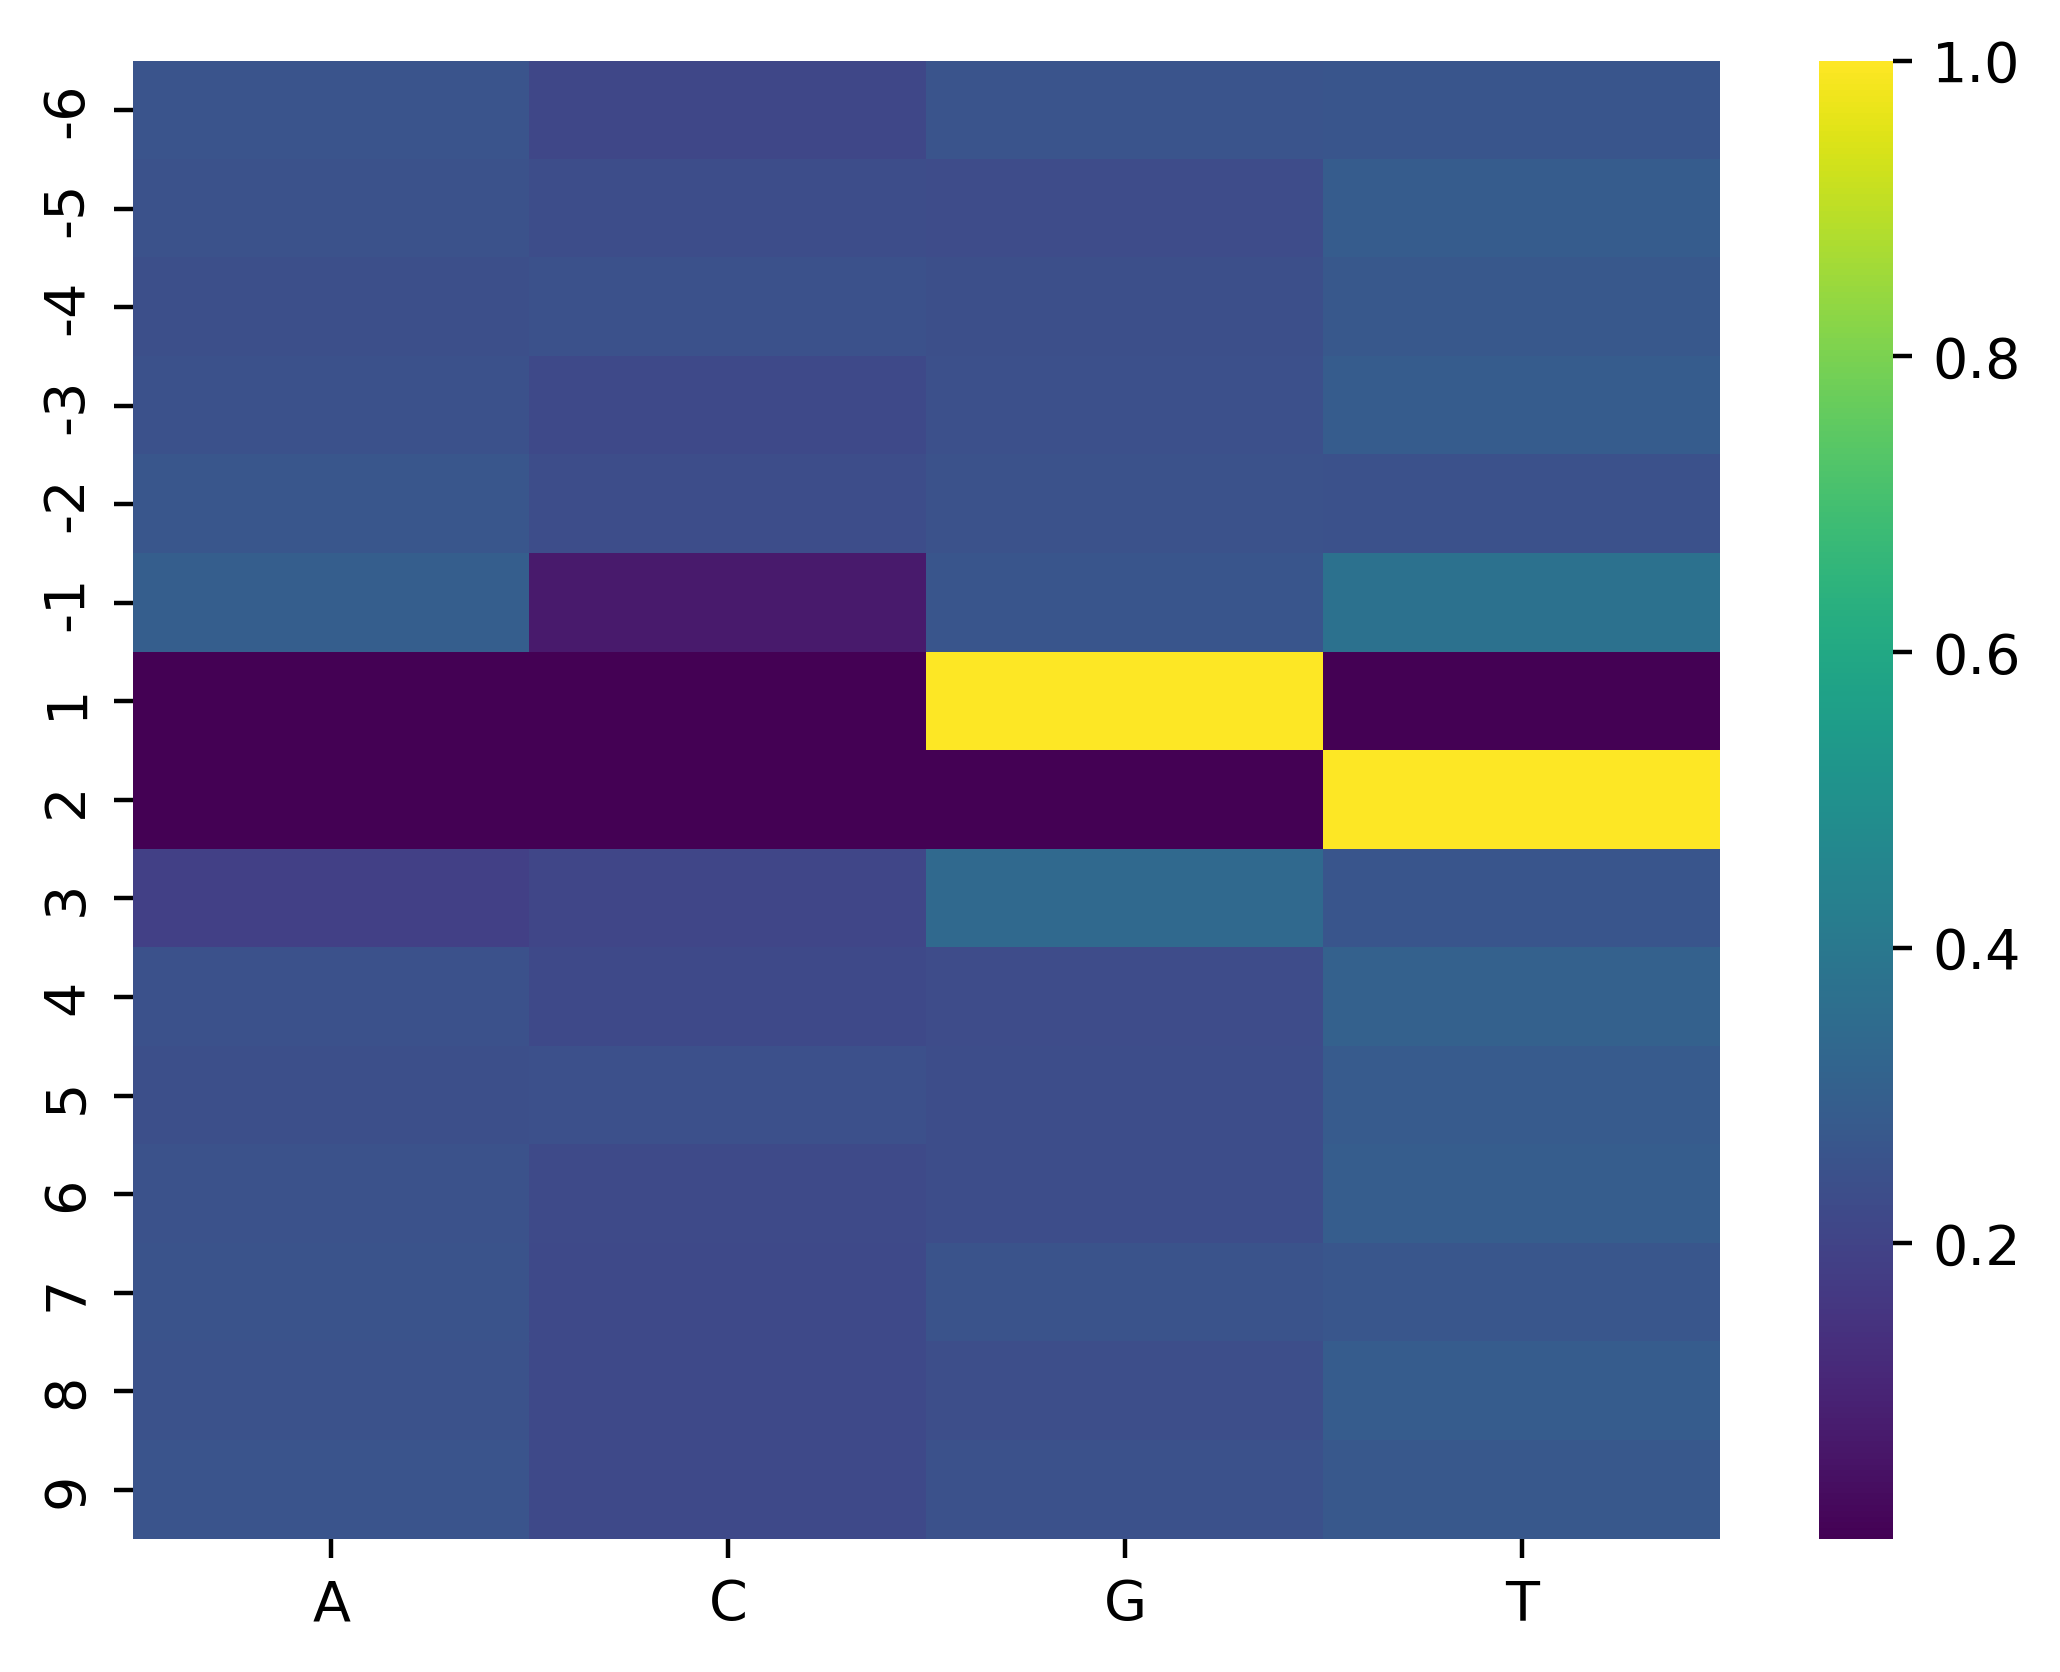

The table this chart was drawn from, first rows:
, A, C, G, T
-6, 0.2613, 0.2147, 0.259, 0.265
-5, 0.2524, 0.232, 0.229, 0.2865
-4, 0.2406, 0.2483, 0.2396, 0.2715
-3, 0.2498, 0.2191, 0.2454, 0.2857
-2, 0.2685, 0.2338, 0.2505, 0.2472
-1, 0.2945, 0.07018, 0.2619, 0.3734
1, 1e-06, 1e-06, 1.0, 1e-06
2, 1e-06, 1e-06, 1e-06, 1.0
3, 0.188, 0.2092, 0.3393, 0.2635
4, 0.2471, 0.2204, 0.2275, 0.305
5, 0.2386, 0.2445, 0.2332, 0.2837
6, 0.2504, 0.2251, 0.232, 0.2924
7, 0.2547, 0.2221, 0.2566, 0.2665
8, 0.2535, 0.2226, 0.2354, 0.2884
9, 0.2608, 0.2217, 0.2473, 0.2702
